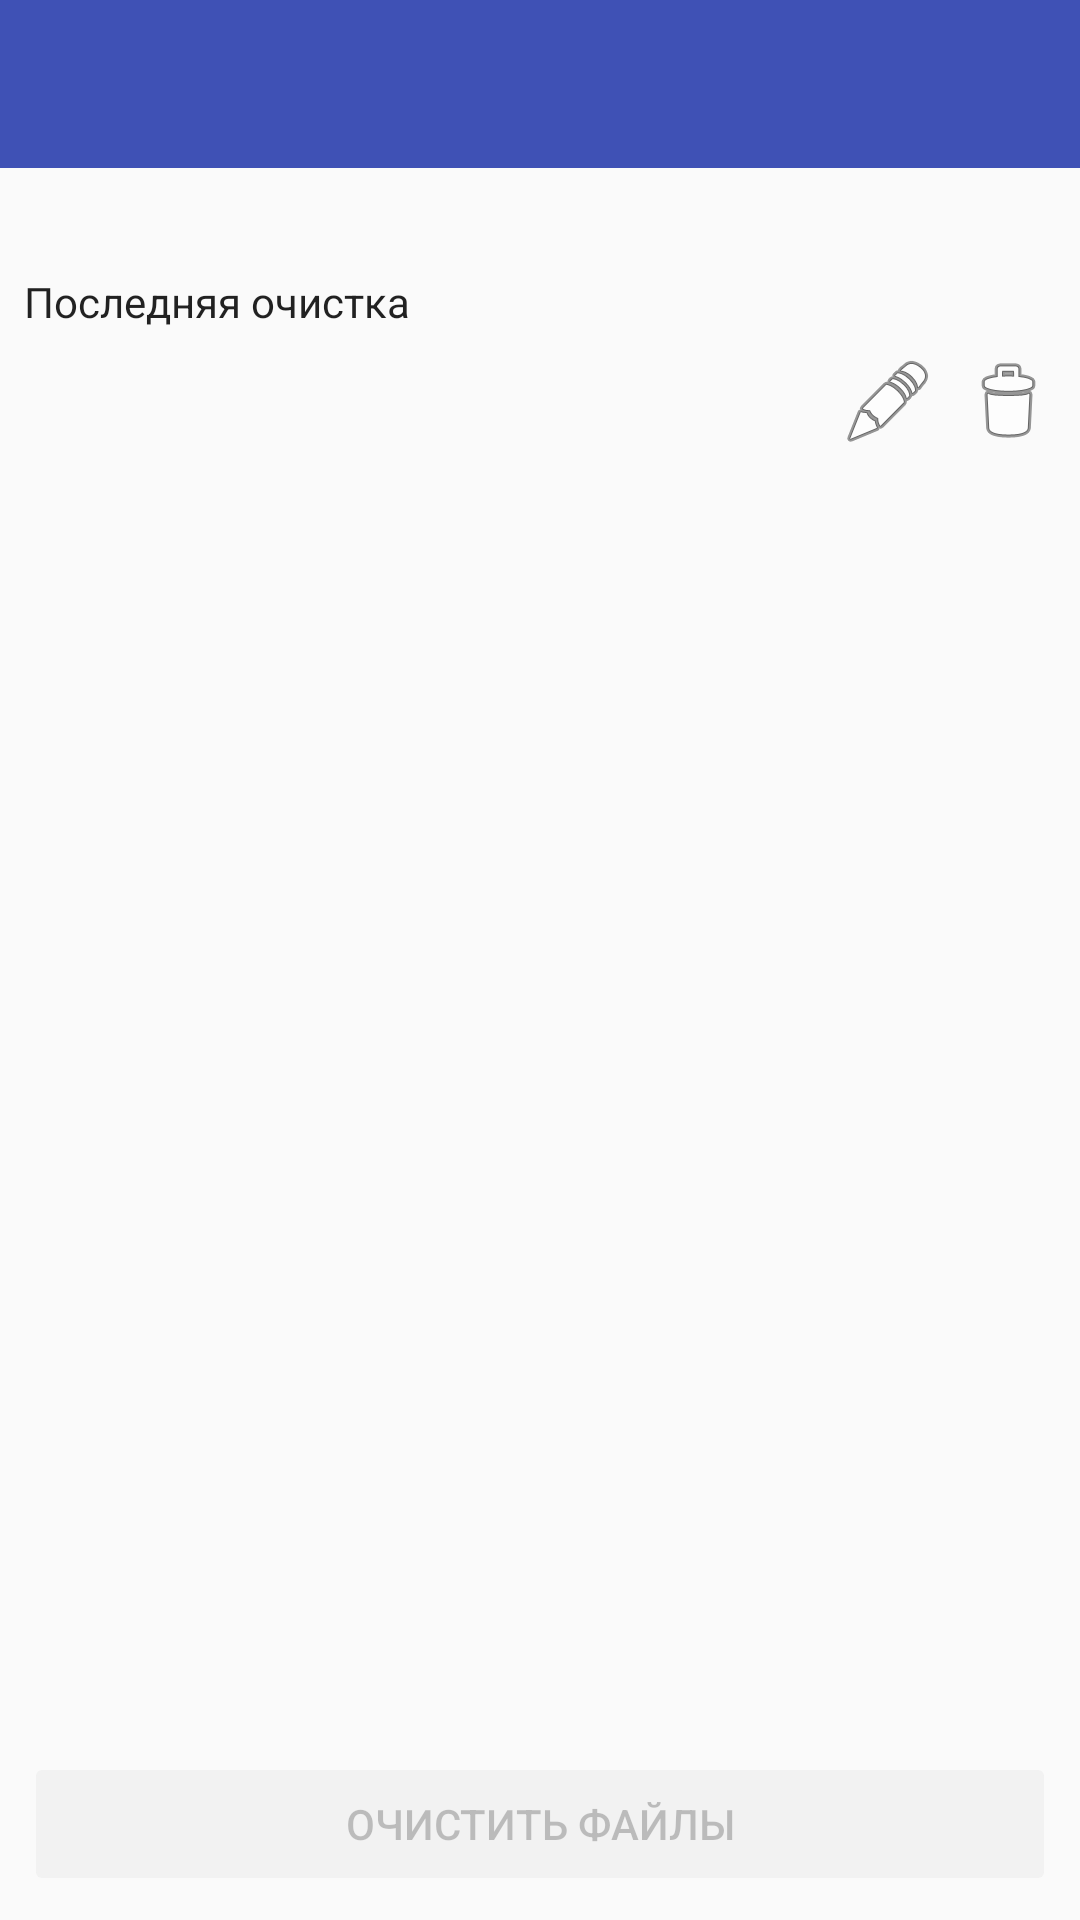

The Android layout XML behind this screen, and the referenced resources:
<!-- AndroidManifest.xml: application theme AppTheme -->
<!-- res/layout/activity_main.xml -->
<?xml version="1.0" encoding="utf-8"?>
<android.support.design.widget.CoordinatorLayout xmlns:android="http://schemas.android.com/apk/res/android"
	xmlns:app="http://schemas.android.com/apk/res-auto"
	xmlns:tools="http://schemas.android.com/tools"
	android:layout_width="match_parent"
	android:layout_height="match_parent">

	<android.support.constraint.ConstraintLayout
		android:layout_width="match_parent"
		android:layout_height="match_parent">

		<android.support.v7.widget.Toolbar
			android:id="@+id/toolbar"
			android:layout_width="match_parent"
			android:layout_height="wrap_content"
			android:background="@color/colorPrimary"
			app:layout_constraintEnd_toEndOf="parent"
			app:layout_constraintStart_toStartOf="parent"
			app:layout_constraintTop_toTopOf="parent"
			app:popupTheme="@style/AppTheme.PopupOverlay"
			app:subtitleTextColor="@color/colorWhite"
			app:titleTextColor="@color/colorWhite" />

		<android.support.v7.widget.RecyclerView
			android:id="@+id/rvFiles"
			android:layout_width="0dp"
			android:layout_height="0dp"
			android:layout_marginTop="8dp"
			android:layout_marginBottom="8dp"
			app:layout_constraintBottom_toTopOf="@+id/btnClean"
			app:layout_constraintEnd_toEndOf="parent"
			app:layout_constraintHorizontal_bias="0.0"
			app:layout_constraintStart_toStartOf="parent"
			app:layout_constraintTop_toTopOf="@+id/barrier"
			tools:listitem="@layout/files_list_item" />

		<TextView
			android:id="@+id/tvCleanFilesInfo"
			android:layout_width="0dp"
			android:layout_height="wrap_content"
			android:layout_marginStart="8dp"
			android:layout_marginTop="8dp"
			android:layout_marginEnd="8dp"
			android:textAppearance="@style/TextAppearance.AppCompat"
			app:layout_constraintEnd_toEndOf="parent"
			app:layout_constraintStart_toStartOf="parent"
			app:layout_constraintTop_toBottomOf="@+id/toolbar"
			tools:text="Общий размер:100 Мб" />

		<Button
			android:id="@+id/btnClean"
			style="@style/Widget.AppCompat.Button.Colored"
			android:layout_width="0dp"
			android:layout_height="wrap_content"
			android:layout_marginStart="8dp"
			android:layout_marginEnd="8dp"
			android:layout_marginBottom="8dp"
			android:enabled="false"
			android:text="Очистить файлы"
			app:layout_constraintBottom_toBottomOf="parent"
			app:layout_constraintEnd_toEndOf="parent"
			app:layout_constraintStart_toStartOf="parent" />

		<TextView
			android:id="@+id/tvSchedule"
			android:layout_width="0dp"
			android:layout_height="wrap_content"
			android:layout_marginStart="8dp"
			android:layout_marginTop="8dp"
			android:layout_marginEnd="8dp"
			android:layout_marginBottom="8dp"
			android:textAppearance="@style/TextAppearance.AppCompat"
			app:layout_constraintBottom_toBottomOf="@+id/ivEditSchedule"
			app:layout_constraintEnd_toStartOf="@+id/ivEditSchedule"
			app:layout_constraintStart_toStartOf="parent"
			app:layout_constraintTop_toTopOf="@+id/ivEditSchedule"
			tools:text="Расписание:Каждый ПН,СР,ПТ,ВС в 19:25" />

		<ImageView
			android:id="@+id/ivEditSchedule"
			android:layout_width="wrap_content"
			android:layout_height="wrap_content"
			android:layout_marginTop="8dp"
			android:layout_marginEnd="8dp"
			android:layout_marginRight="8dp"
			android:clickable="true"
			android:focusable="true"
			app:layout_constraintEnd_toStartOf="@+id/ivRemoveSchedule"
			app:layout_constraintTop_toBottomOf="@+id/tv_last_clean_time"
			app:srcCompat="@android:drawable/ic_menu_edit" />

		<ImageView
			android:id="@+id/ivRemoveSchedule"
			android:layout_width="wrap_content"
			android:layout_height="wrap_content"
			android:layout_marginTop="8dp"
			android:layout_marginEnd="8dp"
			android:layout_marginRight="8dp"
			android:clickable="true"
			android:focusable="true"
			app:layout_constraintEnd_toEndOf="parent"
			app:layout_constraintTop_toBottomOf="@+id/tv_last_clean_time"
			app:srcCompat="@android:drawable/ic_menu_delete" />

		<TextView
			android:id="@+id/tv_last_clean_time"
			android:layout_width="0dp"
			android:layout_height="wrap_content"
			android:layout_marginStart="8dp"
			android:layout_marginLeft="8dp"
			android:layout_marginTop="8dp"
			android:layout_marginEnd="8dp"
			android:layout_marginRight="8dp"
			android:text="Последняя очистка"
			android:textAppearance="@style/TextAppearance.AppCompat"
			app:layout_constraintEnd_toEndOf="parent"
			app:layout_constraintStart_toStartOf="parent"
			app:layout_constraintTop_toBottomOf="@+id/tvCleanFilesInfo" />

		<android.support.constraint.Barrier
			android:id="@+id/barrier"
			android:layout_width="wrap_content"
			android:layout_height="wrap_content"
			app:barrierDirection="bottom"
			app:constraint_referenced_ids="ivRemoveSchedule,ivEditSchedule,tvSchedule" />

	</android.support.constraint.ConstraintLayout>

</android.support.design.widget.CoordinatorLayout>
<!-- res/layout/files_list_item.xml (included above) -->
<?xml version="1.0" encoding="utf-8"?>
<android.support.v7.widget.CardView xmlns:android="http://schemas.android.com/apk/res/android"
	xmlns:app="http://schemas.android.com/apk/res-auto"
	xmlns:tools="http://schemas.android.com/tools"
	android:layout_width="match_parent"
	android:layout_height="wrap_content"
	android:clickable="true"
	android:focusable="true"
	android:focusableInTouchMode="true"
	app:cardUseCompatPadding="true">

	<android.support.constraint.ConstraintLayout
		android:layout_width="match_parent"
		android:layout_height="wrap_content">

		<TextView
			android:id="@+id/tvFolderName"
			android:layout_width="0dp"
			android:layout_height="wrap_content"
			android:layout_marginStart="8dp"
			android:layout_marginTop="8dp"
			android:layout_marginEnd="8dp"
			android:textAppearance="@style/TextAppearance.AppCompat"
			app:layout_constraintEnd_toStartOf="@+id/tvFolderSize"
			app:layout_constraintStart_toStartOf="parent"
			app:layout_constraintTop_toTopOf="parent"
			tools:text="Filename.txt" />

		<ImageView
			android:id="@+id/ivRemoveFolder"
			android:layout_width="25dp"
			android:layout_height="wrap_content"
			android:layout_marginTop="8dp"
			android:layout_marginEnd="8dp"
			android:layout_marginRight="8dp"
			android:layout_marginBottom="8dp"
			android:adjustViewBounds="true"
			android:contentDescription="@string/app_name"
			app:layout_constraintBottom_toBottomOf="parent"
			app:layout_constraintEnd_toEndOf="parent"
			app:layout_constraintTop_toTopOf="parent"
            app:srcCompat="@drawable/cross_remove_sign" />

		<TextView
			android:id="@+id/tvFolderPath"
			android:layout_width="0dp"
			android:layout_height="wrap_content"
			android:layout_marginStart="8dp"
			android:layout_marginTop="8dp"
			android:layout_marginEnd="8dp"
			android:layout_marginBottom="8dp"
			android:textSize="12sp"
			app:layout_constraintBottom_toBottomOf="parent"
			app:layout_constraintEnd_toStartOf="@+id/ivRemoveFolder"
			app:layout_constraintStart_toStartOf="parent"
			app:layout_constraintTop_toBottomOf="@+id/tvFolderName"
			tools:text="sdcard/Android/com.android.app" />

		<TextView
			android:id="@+id/tvFolderSize"
			android:layout_width="wrap_content"
			android:layout_height="wrap_content"
			android:layout_marginTop="8dp"
			android:layout_marginEnd="8dp"
			android:layout_marginRight="8dp"
			android:textAppearance="@style/TextAppearance.AppCompat"
			app:layout_constraintEnd_toStartOf="@+id/ivRemoveFolder"
			app:layout_constraintTop_toTopOf="parent"
			tools:text="150.0 Мб" />
	</android.support.constraint.ConstraintLayout>
</android.support.v7.widget.CardView>
<!-- resources referenced by this layout -->
<resources>
  <color name="colorPrimary">#3F51B5</color>
  <color name="colorWhite">#FFFFFF</color>
  <!-- drawable cross_remove_sign (drawable) -->
  <?xml version="1.0" encoding="utf-8"?>
  <vector xmlns:android="http://schemas.android.com/apk/res/android"
          android:viewportWidth="95.939"
          android:viewportHeight="95.939"
          android:width="95.939dp"
          android:height="95.939dp">
  	<path
  			android:pathData="M62.819 47.97L95.352 15.436c0.781 -0.781 0.781 -2.047 0 -2.828L83.333 0.586C82.958 0.211 82.448 0 81.919 0 81.389 0 80.88 0.211 80.505 0.586L47.97 33.121 15.435 0.586c-0.75 -0.75 -2.078 -0.75 -2.828 0L0.587 12.608c-0.781 0.781 -0.781 2.047 0 2.828L33.121 47.97 0.587 80.504c-0.781 0.781 -0.781 2.047 0 2.828l12.02 12.021c0.375 0.375 0.884 0.586 1.414 0.586 0.53 0 1.039 -0.211 1.414 -0.586L47.97 62.818 80.505 95.353c0.375 0.375 0.884 0.586 1.414 0.586 0.529 0 1.039 -0.211 1.414 -0.586l12.02 -12.021c0.781 -0.781 0.781 -2.048 0 -2.828L62.819 47.97Z"
  			android:fillColor="@color/colorAccent" />
  </vector>
  <string name="app_name">mvpclean</string>
  <style name="AppTheme.PopupOverlay" parent="ThemeOverlay.AppCompat.Dark" />
  <style name="AppTheme" parent="Theme.AppCompat.Light.NoActionBar">
  		<item name="colorPrimary">@color/colorPrimary</item>
  		<item name="colorPrimaryDark">@color/colorPrimaryDark</item>
  		<item name="colorAccent">@color/colorAccent</item>
  	</style>
  <color name="colorAccent">#4CAF50</color>
  <color name="colorPrimaryDark">#303F9F</color>
</resources>
